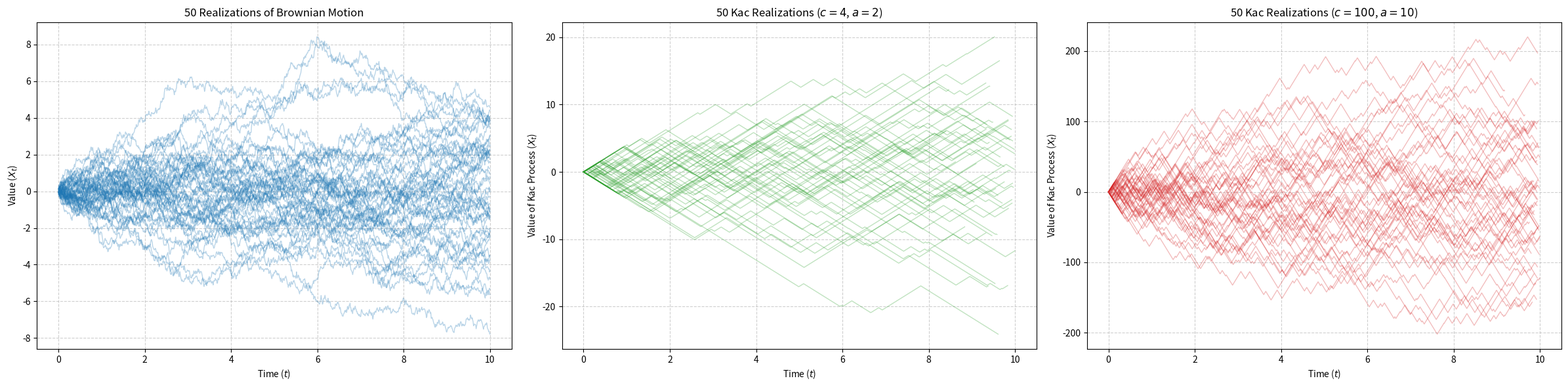

Write the Python code that produced this figure.
import numpy as np
import matplotlib.pyplot as plt

def poisson_path(rate: float = 2.0, t: float=10.0):
    
    # Generate inter-arrival times: average count is rate * duration
    # We generate a large enough buffer of inter-arrival times
    max_events = int(rate * t * 5)
    inter_arrivals = np.random.exponential(1/rate, [1, max_events])
    arrival_times = np.cumsum(inter_arrivals, axis=1)
    valid_times = arrival_times[arrival_times <= t]

    # Prepend 0 to properly ground the step plot at origin
    t_values = np.concatenate(([0], valid_times.flatten()))
    n_values = np.arange(len(t_values))

    return t_values, n_values

def kac_path(t: float, wave_front_speed: float = 3.0, change_rate: float = 2.0):

    poisson_step_times, poisson_step_values = poisson_path(rate=change_rate, t=t)

    kac_change_times = poisson_step_times.copy()
    kac_change_values = np.zeros(len(poisson_step_values), dtype=float)

    initial_direction = np.random.choice([-1, 1])

    for i in range(1, len(poisson_step_times)):

        time_diff = poisson_step_times[i] - poisson_step_times[i-1]
        integrand = (-1)**poisson_step_values[i-1]

        kac_change_values[i] = kac_change_values[i-1] + initial_direction * wave_front_speed * integrand * time_diff

    return kac_change_times, kac_change_values

# ===================================================================================================================================================

def diffusion_path(t: float=10.0):
    
    time_steps = np.linspace(0, t, num=1000)
    brownian_motion = np.random.normal(loc=0.0, scale=np.sqrt(time_steps[1] - time_steps[0]), size=time_steps.shape)
    diffusion_values = np.cumsum(brownian_motion)

    return time_steps, diffusion_values

# ===================================================================================================================================================

def plot(T: float):

    _, axes = plt.subplots(1, 3, figsize=(24, 6))

    # Left plot: 50 Diffusion paths
    for _ in range(50):
        t_values, diffusion_values = diffusion_path(t=T)
        axes[0].plot(t_values, diffusion_values, alpha=0.3, color='tab:blue', linewidth=1)
    
    axes[0].set_title("50 Realizations of Brownian Motion")
    axes[0].set_xlabel("Time ($t$)")
    axes[0].set_ylabel("Value ($X_t$)")
    axes[0].grid(True, linestyle='--', alpha=0.6)

    for _ in range(50):
        t_values, kac_values = kac_path(t=T, wave_front_speed=4.0, change_rate=2.0)
        axes[1].plot(t_values, kac_values, alpha=0.3, color='tab:green', linewidth=1)
    
    axes[1].set_title("50 Kac Realizations ($c=4$, $a=2$)")
    axes[1].set_xlabel("Time ($t$)")
    axes[1].set_ylabel("Value of Kac Process ($X_t$)")
    axes[1].grid(True, linestyle='--', alpha=0.6)

    for _ in range(50):
        t_values, kac_values = kac_path(t=T, wave_front_speed=100.0, change_rate=10.0)
        axes[2].plot(t_values, kac_values, alpha=0.3, color='tab:red', linewidth=1)
    
    axes[2].set_title("50 Kac Realizations ($c=100$, $a=10$)")
    axes[2].set_xlabel("Time ($t$)")
    axes[2].set_ylabel("Value of Kac Process ($X_t$)")
    axes[2].grid(True, linestyle='--', alpha=0.6)

    plt.tight_layout()
    plt.savefig("kac_diffusion_comparison.png", dpi=300, bbox_inches='tight')

# ===================================================================================================================================================

if __name__ == "__main__":
    plot(T=10.0)
